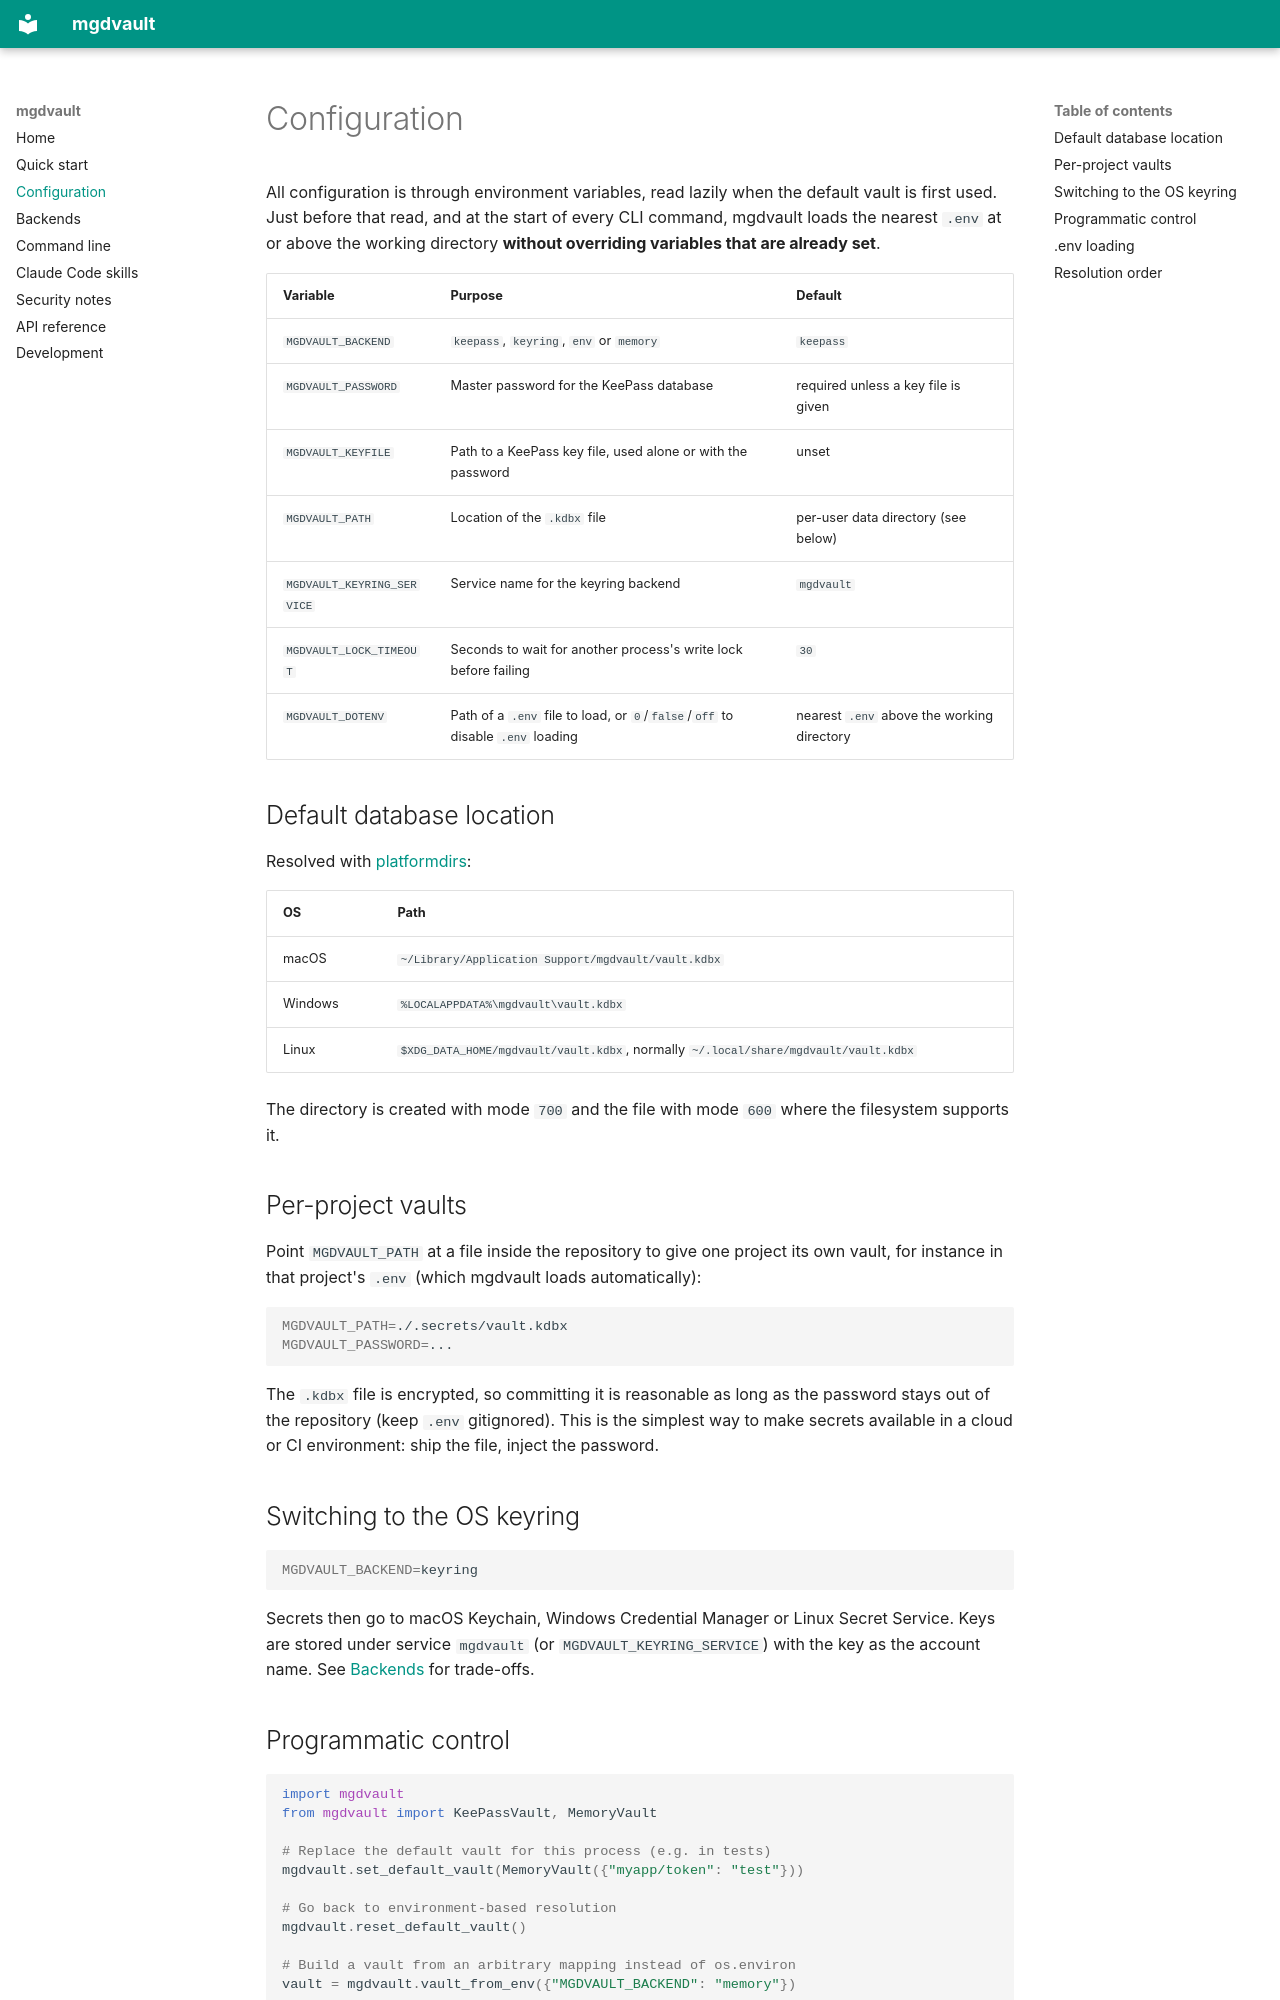

repository: mdinunzio/mgdvault · page: configuration/index.html · generator: mkdocs

# Configuration

All configuration is through environment variables, read lazily when the
default vault is first used. Just before that read, and at the start of every
CLI command, mgdvault loads the nearest `.env` at or above the working
directory **without overriding variables that are already set**.

| Variable | Purpose | Default |
| --- | --- | --- |
| `MGDVAULT_BACKEND` | `keepass`, `keyring`, `env` or `memory` | `keepass` |
| `MGDVAULT_PASSWORD` | Master password for the KeePass database | required unless a key file is given |
| `MGDVAULT_KEYFILE` | Path to a KeePass key file, used alone or with the password | unset |
| `MGDVAULT_PATH` | Location of the `.kdbx` file | per-user data directory (see below) |
| `MGDVAULT_KEYRING_SERVICE` | Service name for the keyring backend | `mgdvault` |
| `MGDVAULT_LOCK_TIMEOUT` | Seconds to wait for another process's write lock before failing | `30` |
| `MGDVAULT_DOTENV` | Path of a `.env` file to load, or `0`/`false`/`off` to disable `.env` loading | nearest `.env` above the working directory |

## Default database location

Resolved with [platformdirs](https://pypi.org/project/platformdirs/):

| OS | Path |
| --- | --- |
| macOS | `~/Library/Application Support/mgdvault/vault.kdbx` |
| Windows | `%LOCALAPPDATA%\mgdvault\vault.kdbx` |
| Linux | `$XDG_DATA_HOME/mgdvault/vault.kdbx`, normally `~/.local/share/mgdvault/vault.kdbx` |

The directory is created with mode `700` and the file with mode `600` where
the filesystem supports it.

## Per-project vaults

Point `MGDVAULT_PATH` at a file inside the repository to give one project
its own vault, for instance in that project's `.env` (which mgdvault loads
automatically):

```bash
MGDVAULT_PATH=./.secrets/vault.kdbx
MGDVAULT_PASSWORD=...
```

The `.kdbx` file is encrypted, so committing it is reasonable as long as the
password stays out of the repository (keep `.env` gitignored). This is the
simplest way to make secrets available in a cloud or CI environment: ship the
file, inject the password.

## Switching to the OS keyring

```bash
MGDVAULT_BACKEND=keyring
```

Secrets then go to macOS Keychain, Windows Credential Manager or Linux
Secret Service. Keys are stored under service `mgdvault` (or
`MGDVAULT_KEYRING_SERVICE`) with the key as the account name. See
[Backends](backends.md) for trade-offs.

## Programmatic control

```python
import mgdvault
from mgdvault import KeePassVault, MemoryVault

# Replace the default vault for this process (e.g. in tests)
mgdvault.set_default_vault(MemoryVault({"myapp/token": "test"}))

# Go back to environment-based resolution
mgdvault.reset_default_vault()

# Build a vault from an arbitrary mapping instead of os.environ
vault = mgdvault.vault_from_env({"MGDVAULT_BACKEND": "memory"})
```
